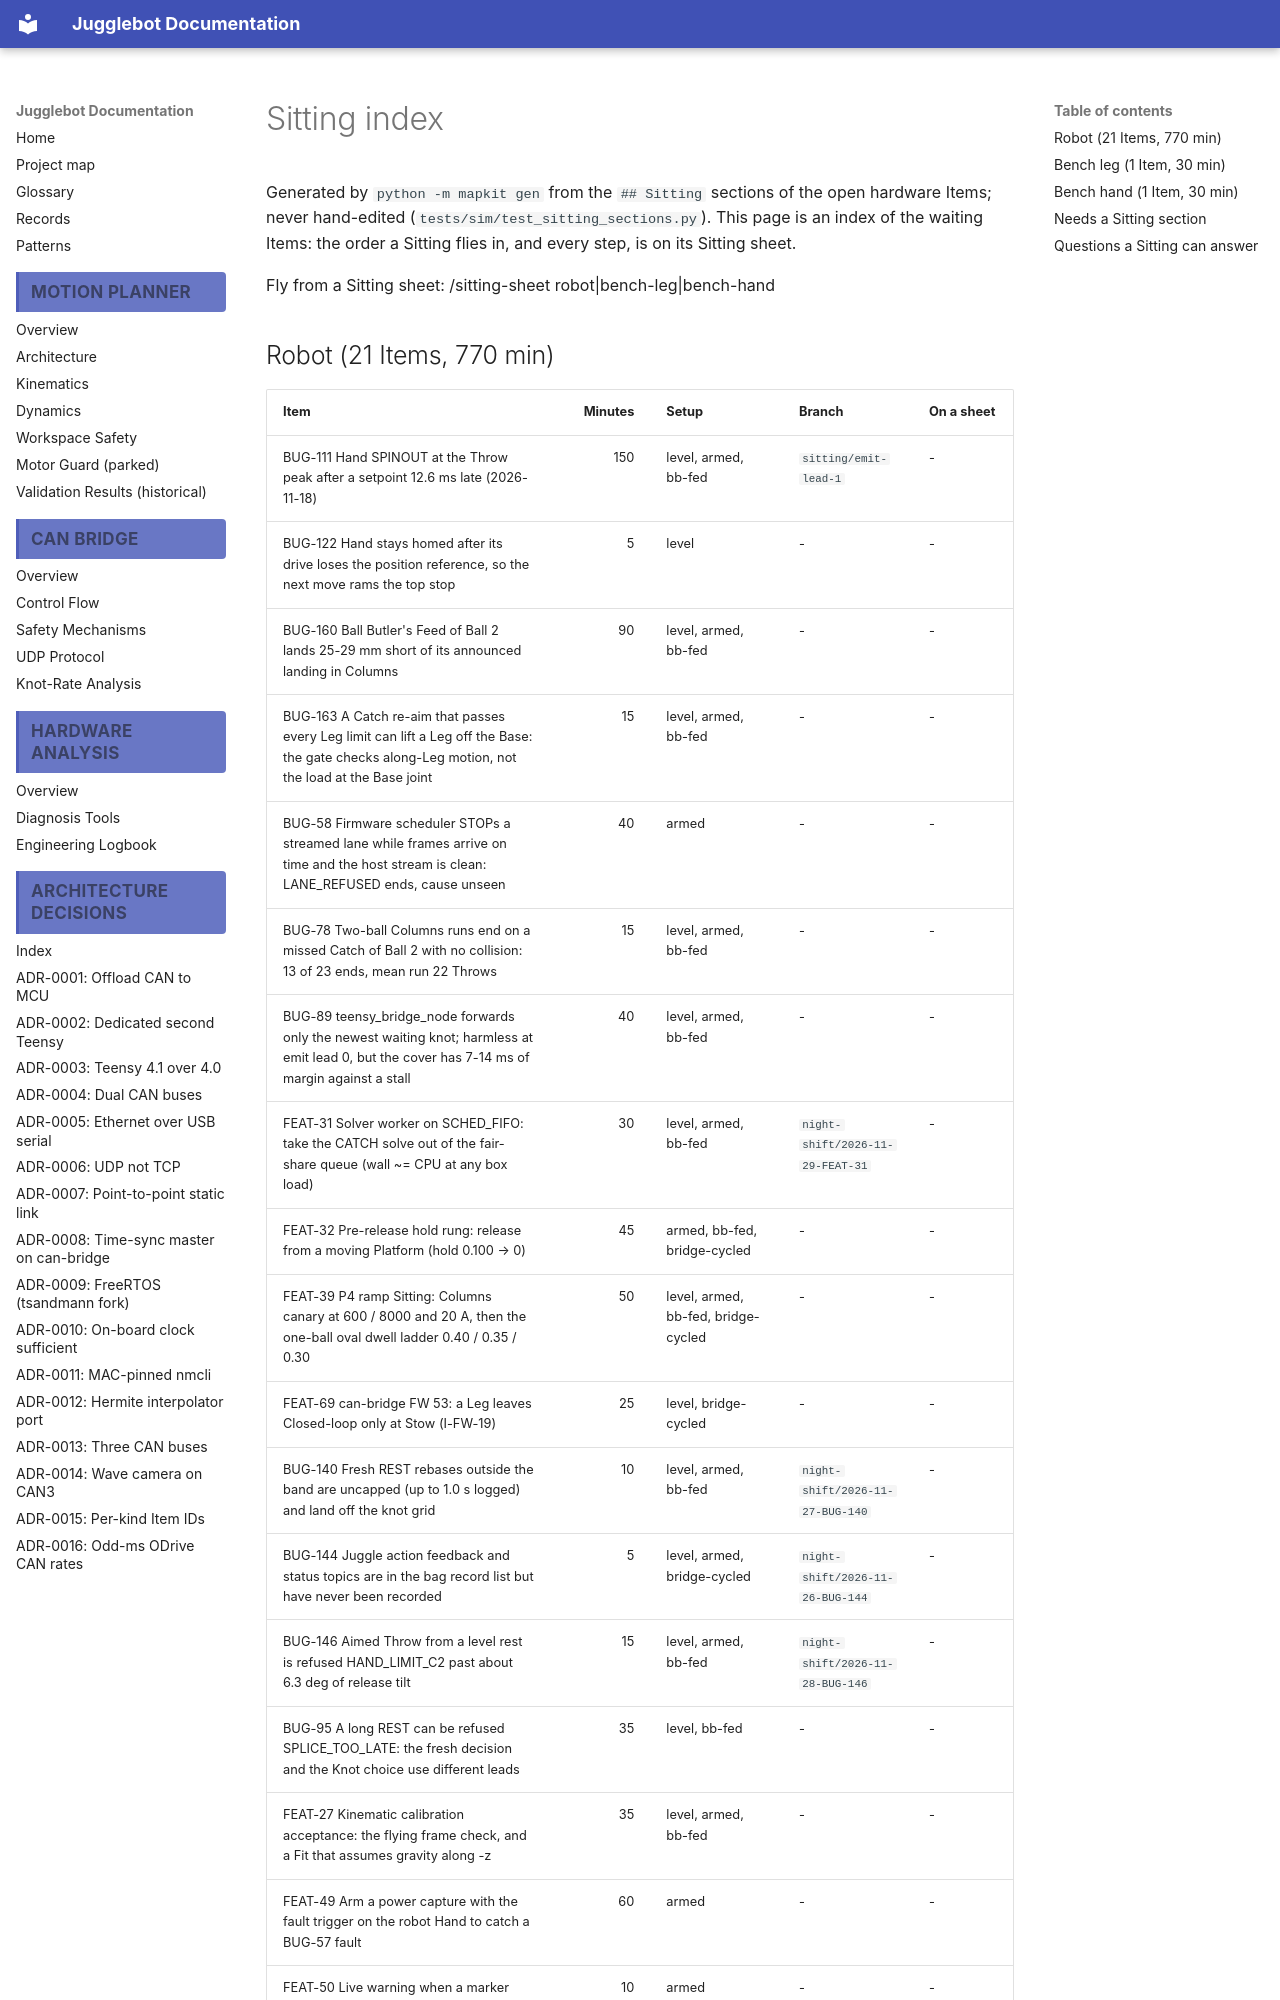

repository: Project-DeepBlue-Juggling/Jugglebot · page: runbook/index.html · generator: mkdocs

# Sitting index

Generated by `python -m mapkit gen` from the `## Sitting` sections of the open hardware
Items; never hand-edited (`tests/sim/test_sitting_sections.py`). This page is an index of the
waiting Items: the order a Sitting flies in, and every step, is on its Sitting sheet.

Fly from a Sitting sheet: /sitting-sheet robot|bench-leg|bench-hand

## Robot  (21 Items, 770 min)

| Item | Minutes | Setup | Branch | On a sheet |
| --- | ---: | --- | --- | --- |
| BUG-111 Hand SPINOUT at the Throw peak after a setpoint 12.6 ms late (2026-11-18) | 150 | level, armed, bb-fed | `sitting/emit-lead-1` | - |
| BUG-122 Hand stays homed after its drive loses the position reference, so the next move rams the top stop | 5 | level | - | - |
| BUG-160 Ball Butler's Feed of Ball 2 lands 25-29 mm short of its announced landing in Columns | 90 | level, armed, bb-fed | - | - |
| BUG-163 A Catch re-aim that passes every Leg limit can lift a Leg off the Base: the gate checks along-Leg motion, not the load at the Base joint | 15 | level, armed, bb-fed | - | - |
| BUG-58 Firmware scheduler STOPs a streamed lane while frames arrive on time and the host stream is clean: LANE_REFUSED ends, cause unseen | 40 | armed | - | - |
| BUG-78 Two-ball Columns runs end on a missed Catch of Ball 2 with no collision: 13 of 23 ends, mean run 22 Throws | 15 | level, armed, bb-fed | - | - |
| BUG-89 teensy_bridge_node forwards only the newest waiting knot; harmless at emit lead 0, but the cover has 7-14 ms of margin against a stall | 40 | level, armed, bb-fed | - | - |
| FEAT-31 Solver worker on SCHED_FIFO: take the CATCH solve out of the fair-share queue (wall ~= CPU at any box load) | 30 | level, armed, bb-fed | `night-shift/2026-11-29-FEAT-31` | - |
| FEAT-32 Pre-release hold rung: release from a moving Platform (hold 0.100 → 0) | 45 | armed, bb-fed, bridge-cycled | - | - |
| FEAT-39 P4 ramp Sitting: Columns canary at 600 / 8000 and 20 A, then the one-ball oval dwell ladder 0.40 / 0.35 / 0.30 | 50 | level, armed, bb-fed, bridge-cycled | - | - |
| FEAT-69 can-bridge FW 53: a Leg leaves Closed-loop only at Stow (I-FW-19) | 25 | level, bridge-cycled | - | - |
| BUG-140 Fresh REST rebases outside the band are uncapped (up to 1.0 s logged) and land off the knot grid | 10 | level, armed, bb-fed | `night-shift/2026-11-27-BUG-140` | - |
| BUG-144 Juggle action feedback and status topics are in the bag record list but have never been recorded | 5 | level, armed, bridge-cycled | `night-shift/2026-11-26-BUG-144` | - |
| BUG-146 Aimed Throw from a level rest is refused HAND_LIMIT_C2 past about 6.3 deg of release tilt | 15 | level, armed, bb-fed | `night-shift/2026-11-28-BUG-146` | - |
| BUG-95 A long REST can be refused SPLICE_TOO_LATE: the fresh decision and the Knot choice use different leads | 35 | level, bb-fed | - | - |
| FEAT-27 Kinematic calibration acceptance: the flying frame check, and a Fit that assumes gravity along -z | 35 | level, armed, bb-fed | - | - |
| FEAT-49 Arm a power capture with the fault trigger on the robot Hand to catch a BUG-57 fault | 60 | armed | - | - |
| FEAT-50 Live warning when a marker dwells under the Hand | 10 | armed | - | - |
| IDEA-12 JP-11 Rotating columns: the pair turns a few degrees every Beat | 60 | level, armed, bb-fed | - | - |
| IDEA-16 JP-17 Three-ball cascade with the owner as the second Hand, Platform held tilted toward them | 20 | level, armed | - | - |
| IDEA-27 Measure the Platform ring at Dwell 0.40 with the IMU | 15 | level, armed, bb-fed | - | - |
